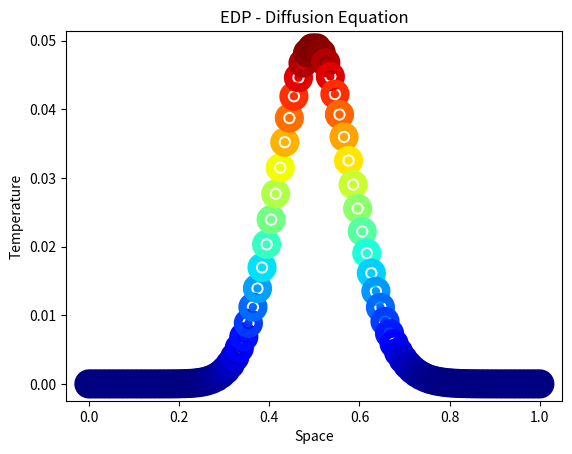

Reproduce this figure in Python.
import numpy as np

from matplotlib import pyplot as plt

# Longitud
L = 100

# Creamos un array numpy linspace para los calores de X
x = np.linspace(0, 1, L)
# Creamos un array de zeros del tamaño de L
T = np.zeros(L)

# Declaramos la condición inicial
T[L//2] = 1  

#  Declaramos las condición limitantes
T[0] = 0
T[L-1] = 0

# Ciclo for para recorrer el tiempo
for t in range(100):
    # Ciclo for para recorrer el espacio
    for i in range(1, L-1):
        T[i] += (T[i+1] - 2*T[i] + T[i-1])/4

fig, ax = plt.subplots()
ax.scatter(x, T, linewidth=15, c=T, cmap='jet')
plt.xlabel('Space')
plt.ylabel('Temperature')
plt.title('EDP - Diffusion Equation')
plt.show()